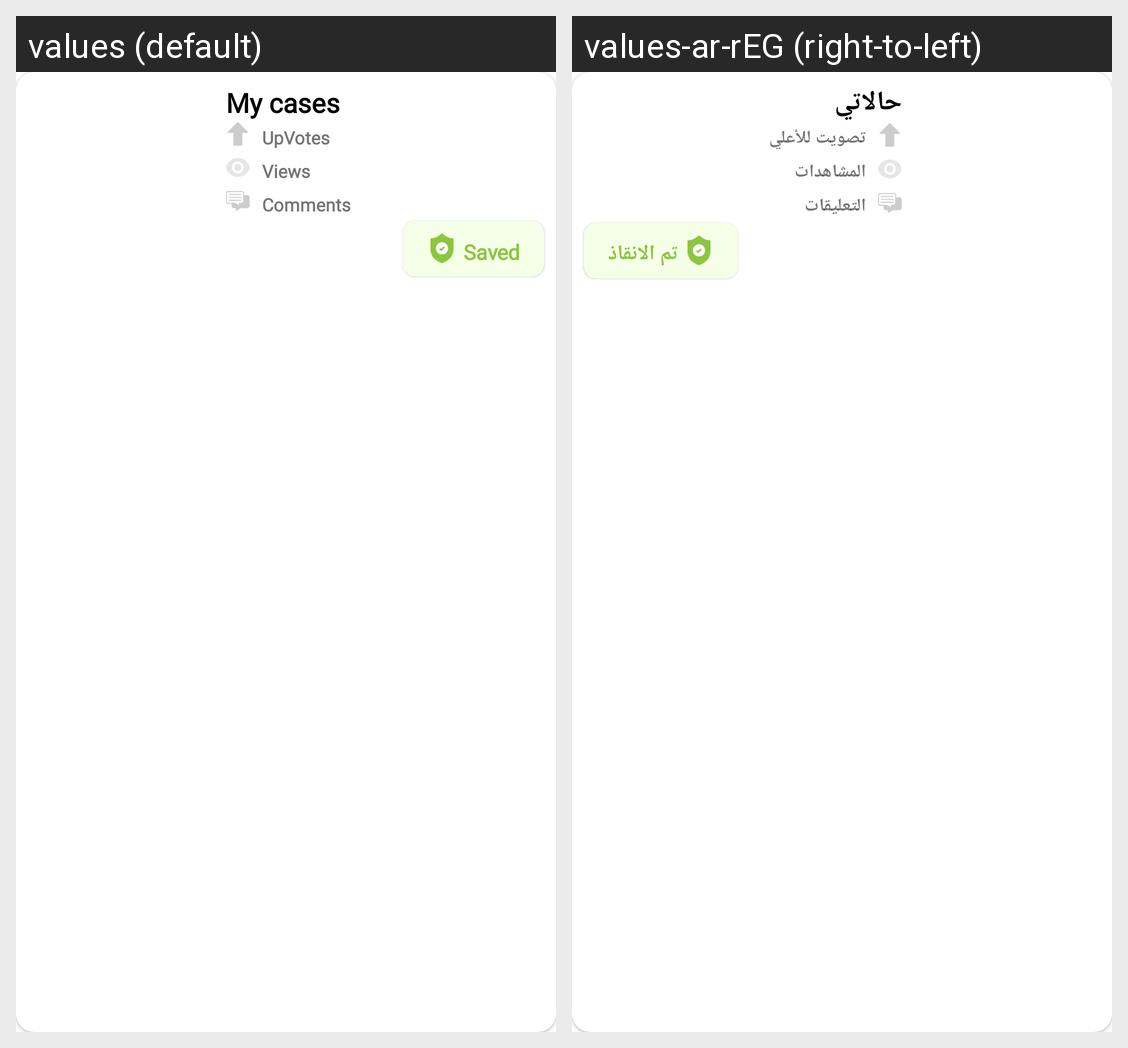

The same Android screen rendered under two of its app's locales, left to right. List the strings drawn on it with the default value and each locale's translation.
Android screen res/layout/my_cases_item.xml rendered under 2 locales, left to right: values (default), values-ar-rEG (right-to-left). Device: Nexus 5 (rendered at 1080×1920; each locale shown at half size, 540×960, under a caption strip naming it); theme AppTheme.
Strings drawn on this screen, with the default value and each locale's value (text and hints the layout hard-codes, and strings that could not be matched under every locale, appear in the picture but are not listed):

my_cases
  values: My cases
  values-ar-rEG: حالاتي

up_votes
  values: UpVotes
  values-ar-rEG: تصويت للأعلي

views
  values: Views
  values-ar-rEG: المشاهدات

comments
  values: Comments
  values-ar-rEG: التعليقات

saved
  values: Saved
  values-ar-rEG: تم الانقاذ
